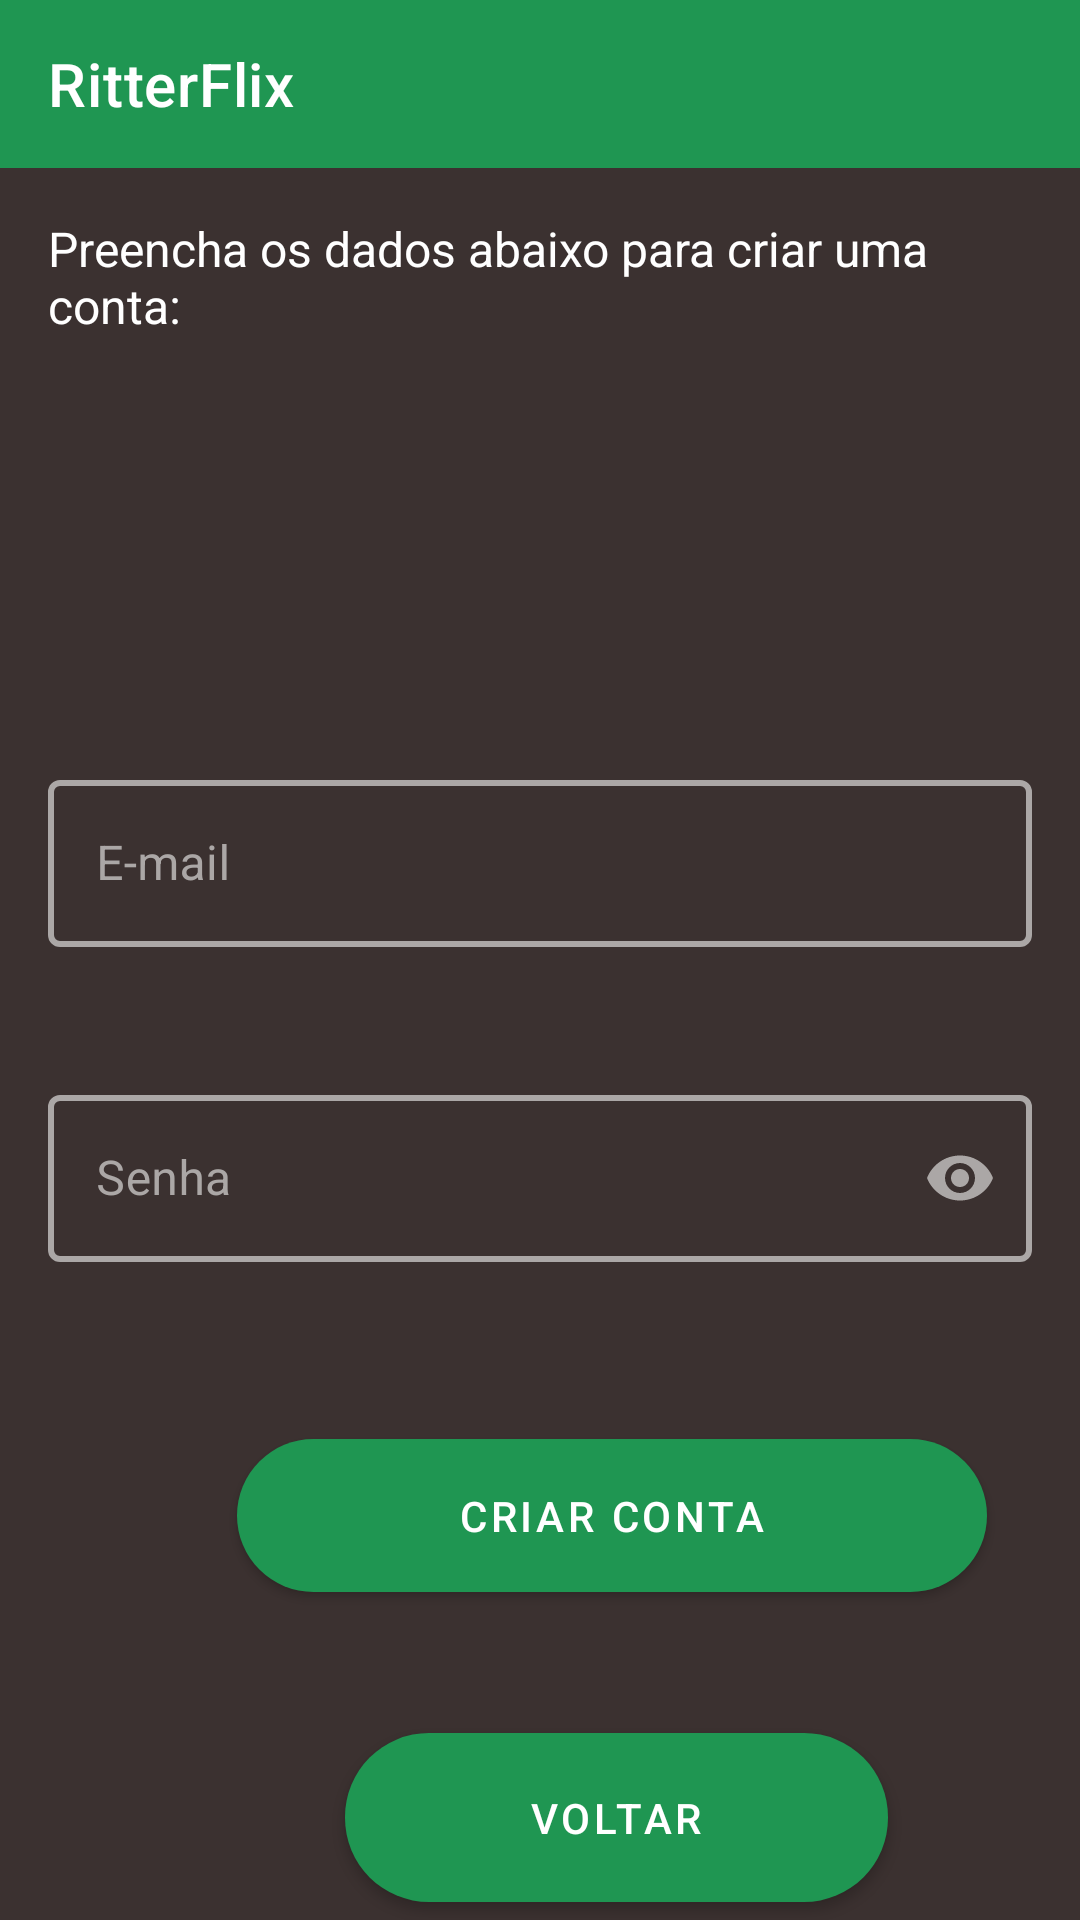

Write the Android layout XML for this screen, with the resource values it uses.
<!-- AndroidManifest.xml: activity theme AppTheme.NoActionBar -->
<!-- res/layout/fragment_sign_in.xml -->
<?xml version="1.0" encoding="utf-8"?>
<RelativeLayout xmlns:android="http://schemas.android.com/apk/res/android"
    xmlns:app="http://schemas.android.com/apk/res-auto"
    xmlns:tools="http://schemas.android.com/tools"
    android:id="@+id/sign_layout"
    android:layout_width="match_parent"
    android:layout_height="match_parent"
    android:background="@color/colorAccent"
    tools:context=".ui.signin.SignInFragment">

    <androidx.appcompat.widget.Toolbar
        android:id="@+id/toolbar"
        android:layout_width="match_parent"
        android:layout_height="wrap_content"
        android:background="?attr/colorPrimary"
        android:minHeight="?attr/actionBarSize"
        android:theme="?attr/actionBarTheme"
        app:layout_scrollFlags="scroll|enterAlways"
        app:title="@string/app_name"
        app:titleTextColor="@android:color/white"
        tools:ignore="MissingConstraints" />

    <TextView
        android:id="@+id/signin_title"
        android:layout_width="match_parent"
        android:layout_height="wrap_content"
        android:layout_below="@id/toolbar"
        android:layout_marginStart="16dp"
        android:layout_marginTop="16dp"
        android:layout_marginEnd="16dp"
        android:layout_marginBottom="16dp"
        android:text="@string/signin_title"
        android:textColor="@android:color/white"
        android:textSize="16sp" />

    <com.google.android.material.textfield.TextInputLayout
        android:id="@+id/email_edit_text"
        style="@style/Widget.MaterialComponents.TextInputLayout.OutlinedBox"
        android:layout_width="match_parent"
        android:layout_height="wrap_content"
        android:layout_below="@+id/signin_title"
        android:layout_marginLeft="16dp"
        android:layout_marginTop="126dp"
        android:layout_marginRight="16dp"
        android:hint="E-mail"
        android:textColorHint="@color/colorSilverChalice"
        app:boxStrokeColor="@color/colorSilverChalice"
        app:boxStrokeWidth="2dp"
        app:hintTextColor="@color/colorSilverChalice"
        app:placeholderText="E-mail"
        app:placeholderTextColor="@color/colorSilverChalice">

        <com.google.android.material.textfield.TextInputEditText
            android:id="@+id/et_mailSignIn"
            android:layout_width="match_parent"
            android:layout_height="wrap_content"
            android:inputType="textEmailAddress"
            android:textColor="@color/colorSilverChalice"
            android:textCursorDrawable="@null" />

    </com.google.android.material.textfield.TextInputLayout>

    <com.google.android.material.textfield.TextInputLayout
        android:id="@+id/password_edit_text"
        style="@style/Widget.MaterialComponents.TextInputLayout.OutlinedBox"
        android:layout_width="match_parent"
        android:layout_height="wrap_content"
        android:layout_below="@id/email_edit_text"
        android:layout_marginLeft="16dp"
        android:layout_marginTop="44dp"
        android:layout_marginRight="16dp"
        android:inputType="textPassword"
        android:hint="@string/password"
        android:textColorHint="@color/colorSilverChalice"
        app:boxStrokeColor="@color/colorSilverChalice"
        app:boxStrokeWidth="2dp"
        app:endIconMode="password_toggle"
        app:endIconTint="@color/colorSilverChalice"
        app:hintTextColor="@color/colorSilverChalice"
        app:placeholderText="@string/password"
        app:placeholderTextColor="@color/colorSilverChalice">

        <com.google.android.material.textfield.TextInputEditText
            android:id="@+id/et_password_criar"
            android:layout_width="match_parent"
            android:layout_height="wrap_content"
            android:inputType="textPassword"
            android:textColor="@color/colorSilverChalice"
            android:textCursorDrawable="@null" />

    </com.google.android.material.textfield.TextInputLayout>

    <Button
        android:id="@+id/login_back_btn"
        android:layout_width="181dp"
        android:layout_height="74dp"
        android:layout_below="@+id/criar_conta_btn"
        android:layout_alignParentStart="true"
        android:layout_marginStart="115dp"
        android:layout_marginTop="35dp"
        android:layout_weight="1"
        android:paddingTop="16dp"
        android:paddingBottom="16dp"
        android:text="Voltar"
        app:cornerRadius="28dp" />

    <Button
        android:id="@+id/criar_conta_btn"
        android:layout_width="250dp"
        android:layout_height="wrap_content"
        android:layout_below="@+id/password_edit_text"
        android:layout_alignParentStart="true"
        android:layout_marginStart="79dp"
        android:layout_marginTop="53dp"
        android:layout_weight="1"
        android:paddingTop="16dp"
        android:paddingBottom="16dp"
        android:text="Criar Conta"
        app:cornerRadius="28dp" />


</RelativeLayout>
<!-- resources referenced by this layout -->
<resources>
  <color name="colorAccent">#3b3130</color>
  <color name="colorSilverChalice">#ABA7A6</color>
  <string name="app_name">RitterFlix</string>
  <string name="password">Senha</string>
  <string name="signin_title">Preencha os dados abaixo para criar uma conta:</string>
  <style name="AppTheme.NoActionBar">
          <item name="windowActionBar">false</item>
          <item name="windowNoTitle">true</item>
      </style>
</resources>
